The GitHub repository abi131205/EYE_SCLERA_DETECTION contains a labelled image folder "split" with 2 categories: jaundice, normal. Examples follow, each with its label.

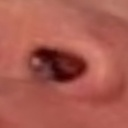
Label: normal

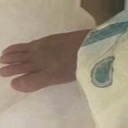
Label: normal

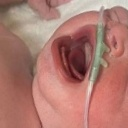
Label: normal

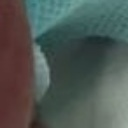
Label: jaundice

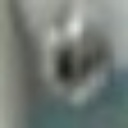
Label: normal

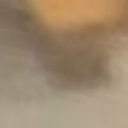
Label: jaundice
